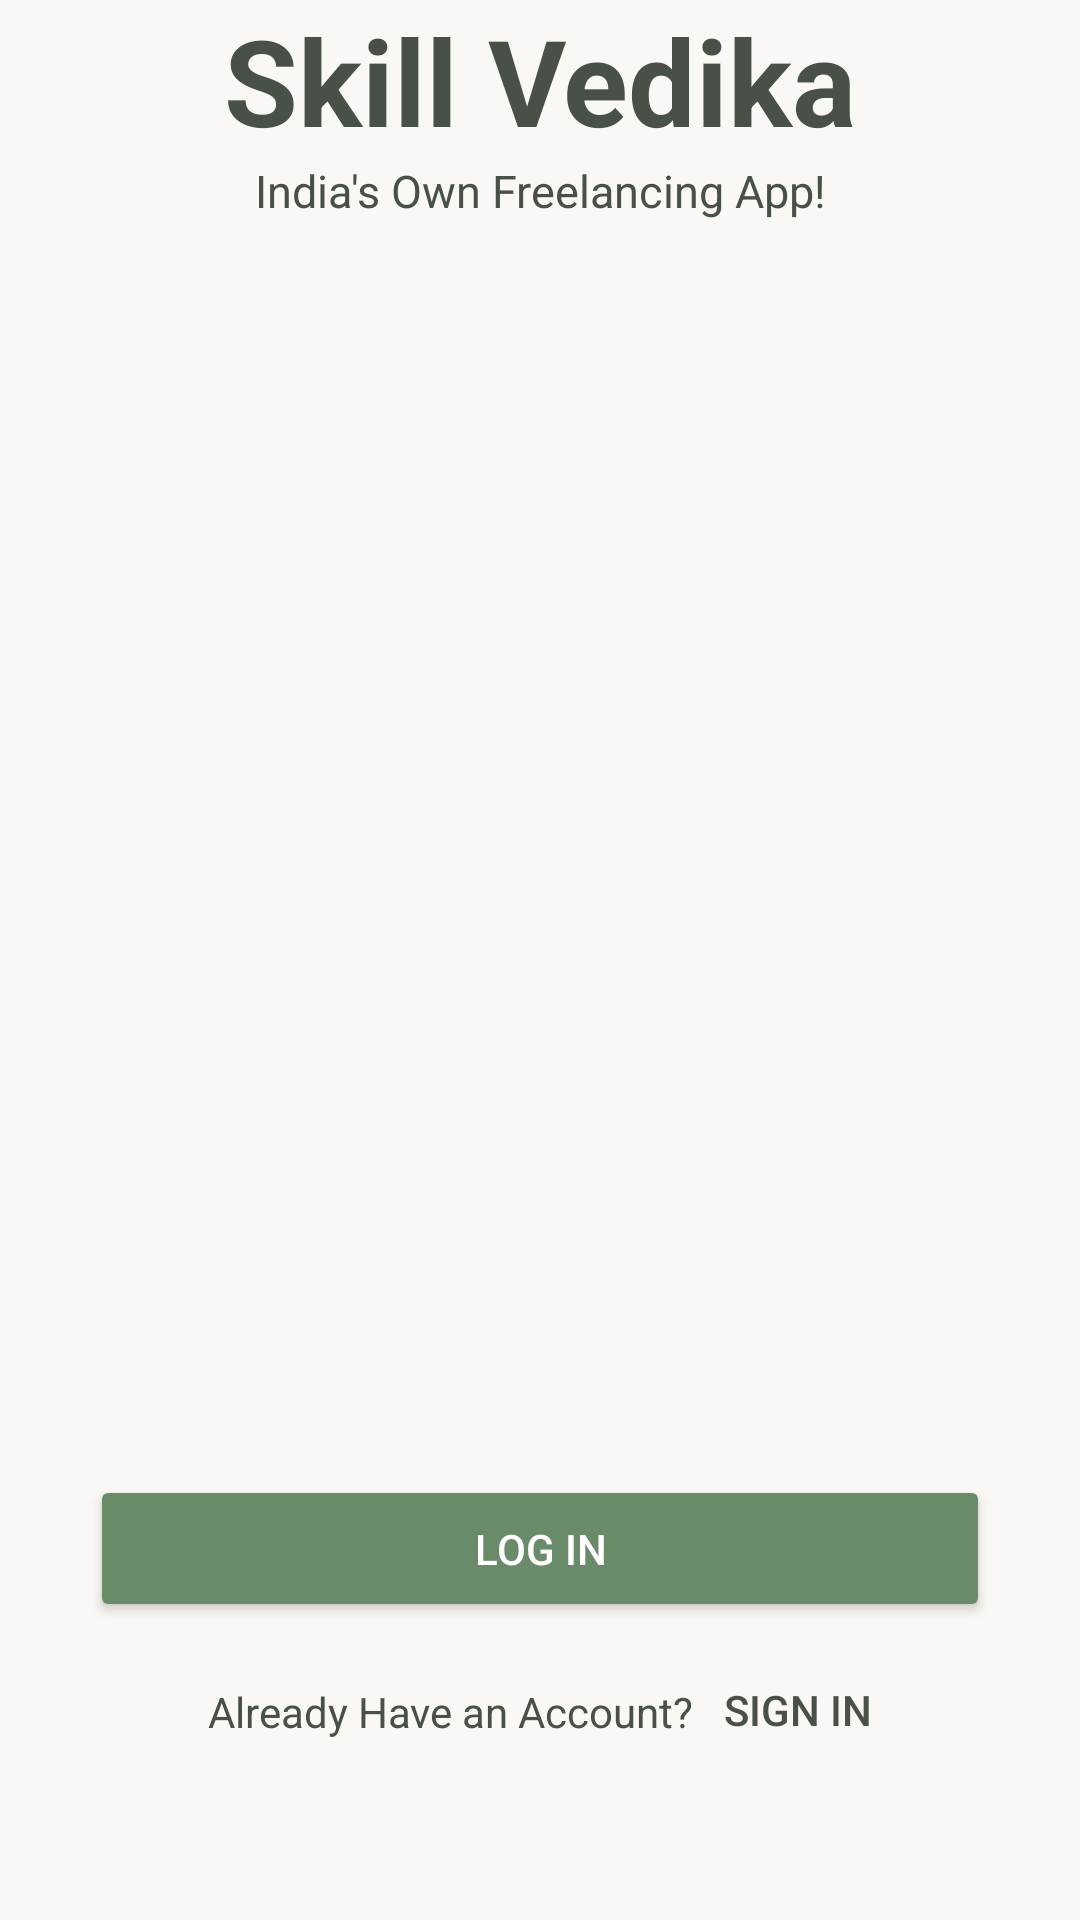

Write the Android layout XML for this screen, with the resource values it uses.
<!-- AndroidManifest.xml: application theme Theme.BuyerApp -->
<!-- res/layout/activity_signup.xml -->
<?xml version="1.0" encoding="utf-8"?>
<androidx.constraintlayout.widget.ConstraintLayout xmlns:android="http://schemas.android.com/apk/res/android"
    xmlns:app="http://schemas.android.com/apk/res-auto"
    xmlns:tools="http://schemas.android.com/tools"
    android:id="@+id/main"
    android:background="#F9F8F4"
    android:layout_width="match_parent"
    android:layout_height="match_parent"
    tools:context=".Signup.SignupActivity">
    <TextView
        android:id="@+id/tvtitlee"
        android:layout_width="wrap_content"
        android:layout_height="wrap_content"
        android:text="Skill Vedika"
        android:textSize="40sp"

        android:textColor="#495048"
        android:textStyle="bold"
        app:layout_constraintTop_toTopOf="parent"
        app:layout_constraintStart_toStartOf="parent"
        app:layout_constraintEnd_toEndOf="parent"
        app:layout_constraintBottom_toTopOf="@+id/tvtitlee2"/>
    <TextView
        android:id="@+id/tvtitlee2"
        android:layout_width="wrap_content"
        android:layout_height="wrap_content"
        android:text="India's Own Freelancing App!"
        android:textSize="15sp"
        android:textColor="#495048"

        app:layout_constraintTop_toBottomOf="@+id/tvtitlee"
        app:layout_constraintStart_toStartOf="parent"
        app:layout_constraintEnd_toEndOf="parent"
        app:layout_constraintBottom_toTopOf="@+id/onboardingViewPager"/>

    <androidx.viewpager2.widget.ViewPager2
        android:id="@+id/onboardingViewPager"
        android:layout_width="match_parent"
        android:layout_height="0dp"
        app:layout_constraintTop_toBottomOf="@+id/tvtitlee"
        app:layout_constraintBottom_toTopOf="@+id/dotsIndicator"
        android:orientation="horizontal" />

    <LinearLayout
        android:id="@+id/dotsIndicator"
        android:layout_width="wrap_content"
        android:layout_height="wrap_content"
        android:orientation="horizontal"
        android:gravity="center"
        android:layout_marginBottom="32dp"
        app:layout_constraintTop_toBottomOf="@+id/onboardingViewPager"
        app:layout_constraintBottom_toTopOf="@+id/btnContinue"
        app:layout_constraintStart_toStartOf="parent"
        app:layout_constraintEnd_toEndOf="parent" />

    <Button
        android:id="@+id/btnContinue"
        android:layout_width="0dp"
        android:layout_height="wrap_content"
        android:text="Log In"
        android:textColor="@color/white"
        android:layout_marginStart="30dp"
        android:layout_marginEnd="30dp"
        android:layout_marginTop="-30dp"
        android:paddingVertical="15dp"
        android:backgroundTint="#698B6A"
        app:layout_constraintBottom_toTopOf="@+id/layout1"
        app:layout_constraintTop_toBottomOf="@+id/dotsIndicator"
        app:layout_constraintStart_toStartOf="parent"
        app:layout_constraintEnd_toEndOf="parent"/>
    <LinearLayout
        android:id="@+id/layout1"
        android:layout_width="match_parent"
        android:layout_height="wrap_content"
        android:orientation="horizontal"
        android:gravity="center"
        android:layout_marginBottom="60dp"
        app:layout_constraintStart_toStartOf="parent"
        app:layout_constraintBottom_toBottomOf="parent">
        <TextView
            android:layout_width="wrap_content"
            android:layout_height="wrap_content"
            android:textColor="#495048"
            android:text="Already Have an Account?"/>
        <Button
            android:id="@+id/btnsignin1"
            android:layout_width="wrap_content"
            android:layout_height="wrap_content"
            android:background="@android:color/transparent"
            android:text="Sign In"
            android:minWidth="0dp"
            android:minHeight="0dp"
            android:paddingLeft="10dp"
            android:paddingRight="0dp"

            android:includeFontPadding="false"
            android:textColor="#495048"/>


    </LinearLayout>

</androidx.constraintlayout.widget.ConstraintLayout>
<!-- resources referenced by this layout -->
<resources>
  <color name="white">#FFFFFFFF</color>
  <style name="Theme.BuyerApp" parent="Base.Theme.BuyerApp" />
  <style name="Base.Theme.BuyerApp" parent="Theme.Material3.Light.NoActionBar">
          <item name="colorPrimary">@color/bg</item>
          <item name="tabBackground">@color/bg</item>
          
          
      </style>
  <color name="bg">#F9F8F4</color>
</resources>
